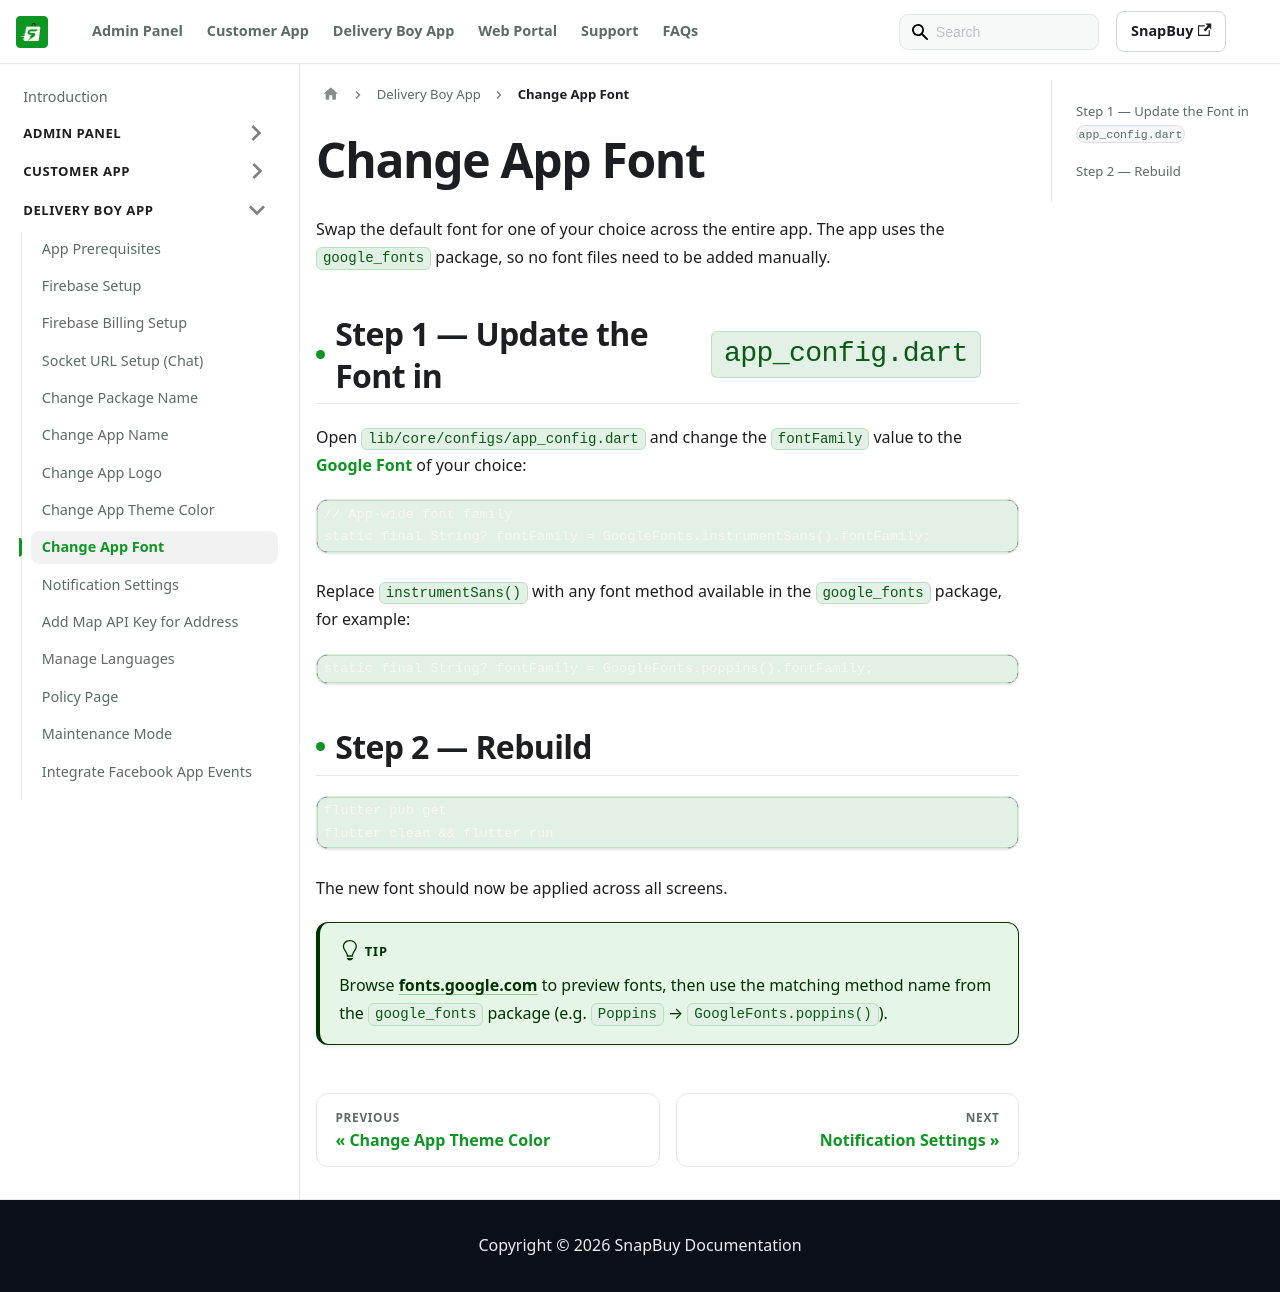

repository: WRTeam-in/snapbuy-doc · page: docs/app-delivery/change-app-font/index.html · generator: docusaurus

---
id: change-app-font
title: Change App Font
sidebar_position: 13
---

# Change App Font

Swap the default font for one of your choice across the entire app. The app uses the [`google_fonts`](https://pub.dev/packages/google_fonts) package, so no font files need to be added manually.

## Step 1 — Update the Font in `app_config.dart`

Open `lib/core/configs/app_config.dart` and change the `fontFamily` value to the [Google Font](https://fonts.google.com/) of your choice:

```dart
// App-wide font family
static final String? fontFamily = GoogleFonts.instrumentSans().fontFamily;
```

Replace `instrumentSans()` with any font method available in the `google_fonts` package, for example:

```dart
static final String? fontFamily = GoogleFonts.poppins().fontFamily;
```

## Step 2 — Rebuild

```bash
flutter pub get
flutter clean && flutter run
```

The new font should now be applied across all screens.

:::tip
Browse [fonts.google.com](https://fonts.google.com/) to preview fonts, then use the matching method name from the `google_fonts` package (e.g. `Poppins` → `GoogleFonts.poppins()`).
:::
